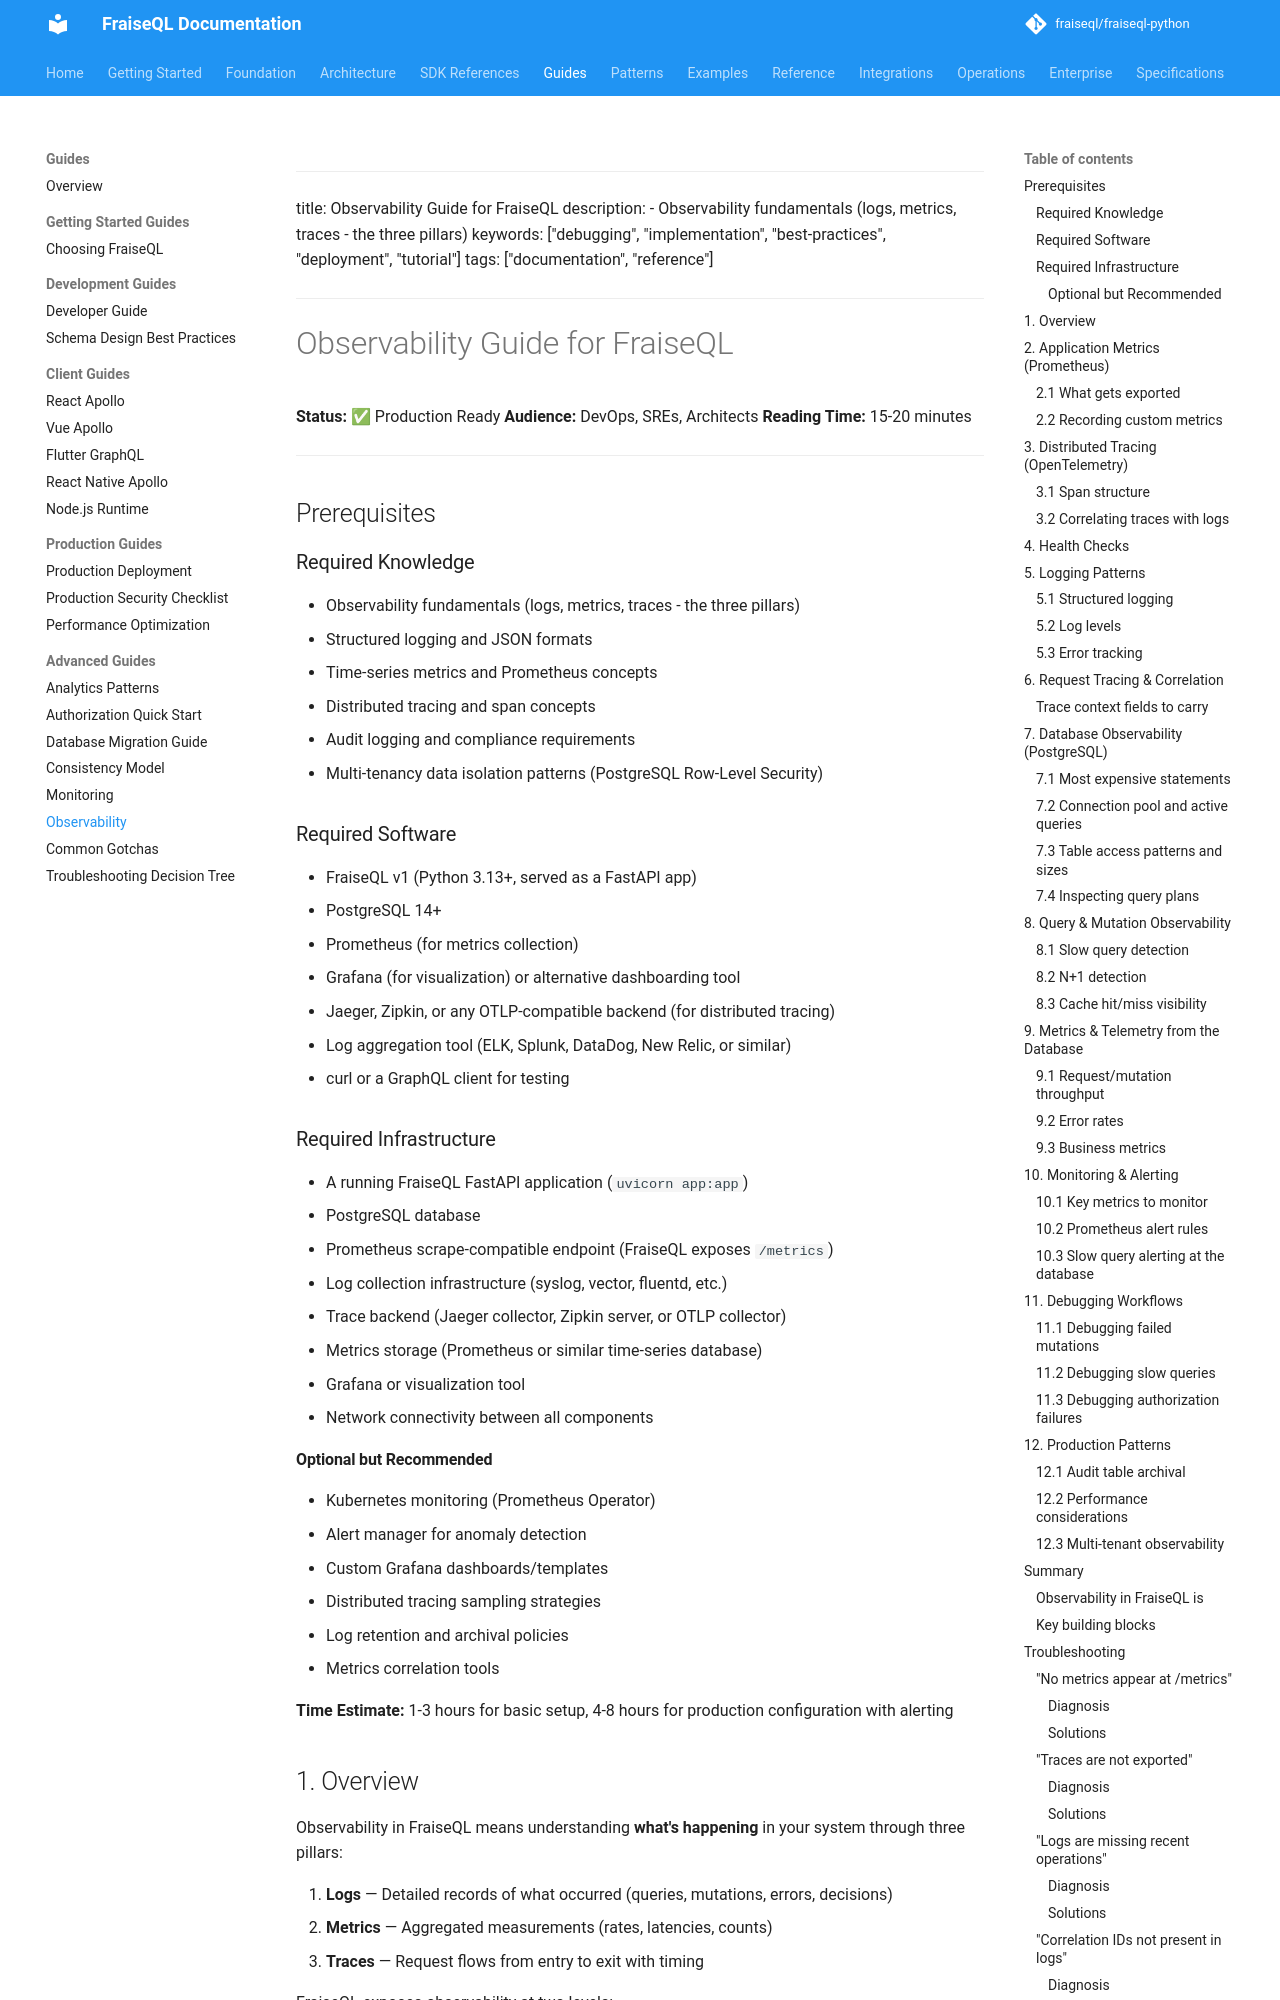

repository: fraiseql/fraiseql-python · page: guides/observability/index.html · generator: mkdocs

<!-- Skip to main content -->
---

title: Observability Guide for FraiseQL
description: - Observability fundamentals (logs, metrics, traces - the three pillars)
keywords: ["debugging", "implementation", "best-practices", "deployment", "tutorial"]
tags: ["documentation", "reference"]
---

# Observability Guide for FraiseQL

**Status:** ✅ Production Ready
**Audience:** DevOps, SREs, Architects
**Reading Time:** 15-20 minutes

---

## Prerequisites

### Required Knowledge

- Observability fundamentals (logs, metrics, traces - the three pillars)
- Structured logging and JSON formats
- Time-series metrics and Prometheus concepts
- Distributed tracing and span concepts
- Audit logging and compliance requirements
- Multi-tenancy data isolation patterns (PostgreSQL Row-Level Security)

### Required Software

- FraiseQL v1 (Python 3.13+, served as a FastAPI app)
- PostgreSQL 14+
- Prometheus (for metrics collection)
- Grafana (for visualization) or alternative dashboarding tool
- Jaeger, Zipkin, or any OTLP-compatible backend (for distributed tracing)
- Log aggregation tool (ELK, Splunk, DataDog, New Relic, or similar)
- curl or a GraphQL client for testing

### Required Infrastructure

- A running FraiseQL FastAPI application (`uvicorn app:app`)
- PostgreSQL database
- Prometheus scrape-compatible endpoint (FraiseQL exposes `/metrics`)
- Log collection infrastructure (syslog, vector, fluentd, etc.)
- Trace backend (Jaeger collector, Zipkin server, or OTLP collector)
- Metrics storage (Prometheus or similar time-series database)
- Grafana or visualization tool
- Network connectivity between all components

#### Optional but Recommended

- Kubernetes monitoring (Prometheus Operator)
- Alert manager for anomaly detection
- Custom Grafana dashboards/templates
- Distributed tracing sampling strategies
- Log retention and archival policies
- Metrics correlation tools

**Time Estimate:** 1-3 hours for basic setup, 4-8 hours for production configuration with alerting
